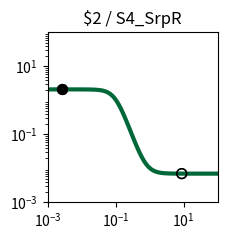

Write Python code to recreate this figure. (Note: this script raises an exception after producing the figure.)
import matplotlib.pyplot as plt
import matplotlib.ticker as ticker
import numpy as np

fig, ax = plt.subplots(figsize=(2.5,2.5))

plt.xlim(1.000000e-03, 1.000000e+02)
plt.ylim(1.000000e-03, 1.000000e+02)

x = np.array([1.000000e-03,1.122018e-03,1.258925e-03,1.412538e-03,1.584893e-03,1.778279e-03,1.995262e-03,2.238721e-03,2.511886e-03,2.818383e-03,3.162278e-03,3.548134e-03,3.981072e-03,4.466836e-03,5.011872e-03,5.623413e-03,6.309573e-03,7.079458e-03,7.943282e-03,8.912509e-03,1.000000e-02,1.122018e-02,1.258925e-02,1.412538e-02,1.584893e-02,1.778279e-02,1.995262e-02,2.238721e-02,2.511886e-02,2.818383e-02,3.162278e-02,3.548134e-02,3.981072e-02,4.466836e-02,5.011872e-02,5.623413e-02,6.309573e-02,7.079458e-02,7.943282e-02,8.912509e-02,1.000000e-01,1.122018e-01,1.258925e-01,1.412538e-01,1.584893e-01,1.778279e-01,1.995262e-01,2.238721e-01,2.511886e-01,2.818383e-01,3.162278e-01,3.548134e-01,3.981072e-01,4.466836e-01,5.011872e-01,5.623413e-01,6.309573e-01,7.079458e-01,7.943282e-01,8.912509e-01,1.000000e+00,1.122018e+00,1.258925e+00,1.412538e+00,1.584893e+00,1.778279e+00,1.995262e+00,2.238721e+00,2.511886e+00,2.818383e+00,3.162278e+00,3.548134e+00,3.981072e+00,4.466836e+00,5.011872e+00,5.623413e+00,6.309573e+00,7.079458e+00,7.943282e+00,8.912509e+00,1.000000e+01,1.122018e+01,1.258925e+01,1.412538e+01,1.584893e+01,1.778279e+01,1.995262e+01,2.238721e+01,2.511886e+01,2.818383e+01,3.162278e+01,3.548134e+01,3.981072e+01,4.466836e+01,5.011872e+01,5.623413e+01,6.309573e+01,7.079458e+01,7.943282e+01,8.912509e+01,1.000000e+02,])
y = np.array([2.099995e+00,2.099993e+00,2.099990e+00,2.099986e+00,2.099981e+00,2.099974e+00,2.099964e+00,2.099950e+00,2.099931e+00,2.099904e+00,2.099868e+00,2.099818e+00,2.099748e+00,2.099653e+00,2.099521e+00,2.099338e+00,2.099087e+00,2.098740e+00,2.098261e+00,2.097600e+00,2.096688e+00,2.095431e+00,2.093698e+00,2.091311e+00,2.088025e+00,2.083506e+00,2.077300e+00,2.068793e+00,2.057166e+00,2.041329e+00,2.019866e+00,1.990973e+00,1.952424e+00,1.901610e+00,1.835676e+00,1.751856e+00,1.648024e+00,1.523459e+00,1.379632e+00,1.220730e+00,1.053500e+00,8.862698e-01,7.273677e-01,5.835415e-01,4.589756e-01,3.551445e-01,2.713241e-01,2.053900e-01,1.545755e-01,1.160274e-01,8.713365e-02,6.567070e-02,4.983404e-02,3.820651e-02,2.970038e-02,2.349427e-02,1.897505e-02,1.568886e-02,1.330173e-02,1.156899e-02,1.031193e-02,9.400330e-03,8.739435e-03,8.260398e-03,7.913229e-03,7.661655e-03,7.479369e-03,7.347294e-03,7.251604e-03,7.182277e-03,7.132051e-03,7.095664e-03,7.069303e-03,7.050206e-03,7.036372e-03,7.026349e-03,7.019088e-03,7.013828e-03,7.010018e-03,7.007257e-03,7.005257e-03,7.003809e-03,7.002759e-03,7.001999e-03,7.001448e-03,7.001049e-03,7.000760e-03,7.000551e-03,7.000399e-03,7.000289e-03,7.000209e-03,7.000152e-03,7.000110e-03,7.000080e-03,7.000058e-03,7.000042e-03,7.000030e-03,7.000022e-03,7.000016e-03,7.000012e-03,7.000008e-03,])
c = "#006838"

hi_x = np.array([2.600000e-03,2.600000e-03,])
hi_y = np.array([2.099924e+00,2.099924e+00,])
lo_x = np.array([8.800000e+00,8.800000e+00,])
lo_y = np.array([7.007520e-03,7.007520e-03,])

plt.loglog(x,y,lw=3,color=c)
plt.scatter(hi_x,hi_y,marker='o',s=50,color='black',zorder=10)
plt.scatter(lo_x,lo_y,marker='o',s=50,edgecolors='black',color='none',zorder=10)

plt.title("$2 / S4_SrpR")

ax.xaxis.set_major_locator(ticker.LogLocator(numticks=3))
ax.yaxis.set_major_locator(ticker.LogLocator(numticks=3))

ax.set_aspect('equal')
plt.tight_layout()

plt.savefig("/root/output/response_plot_$2_S4_SrpR.png", bbox_inches='tight')
